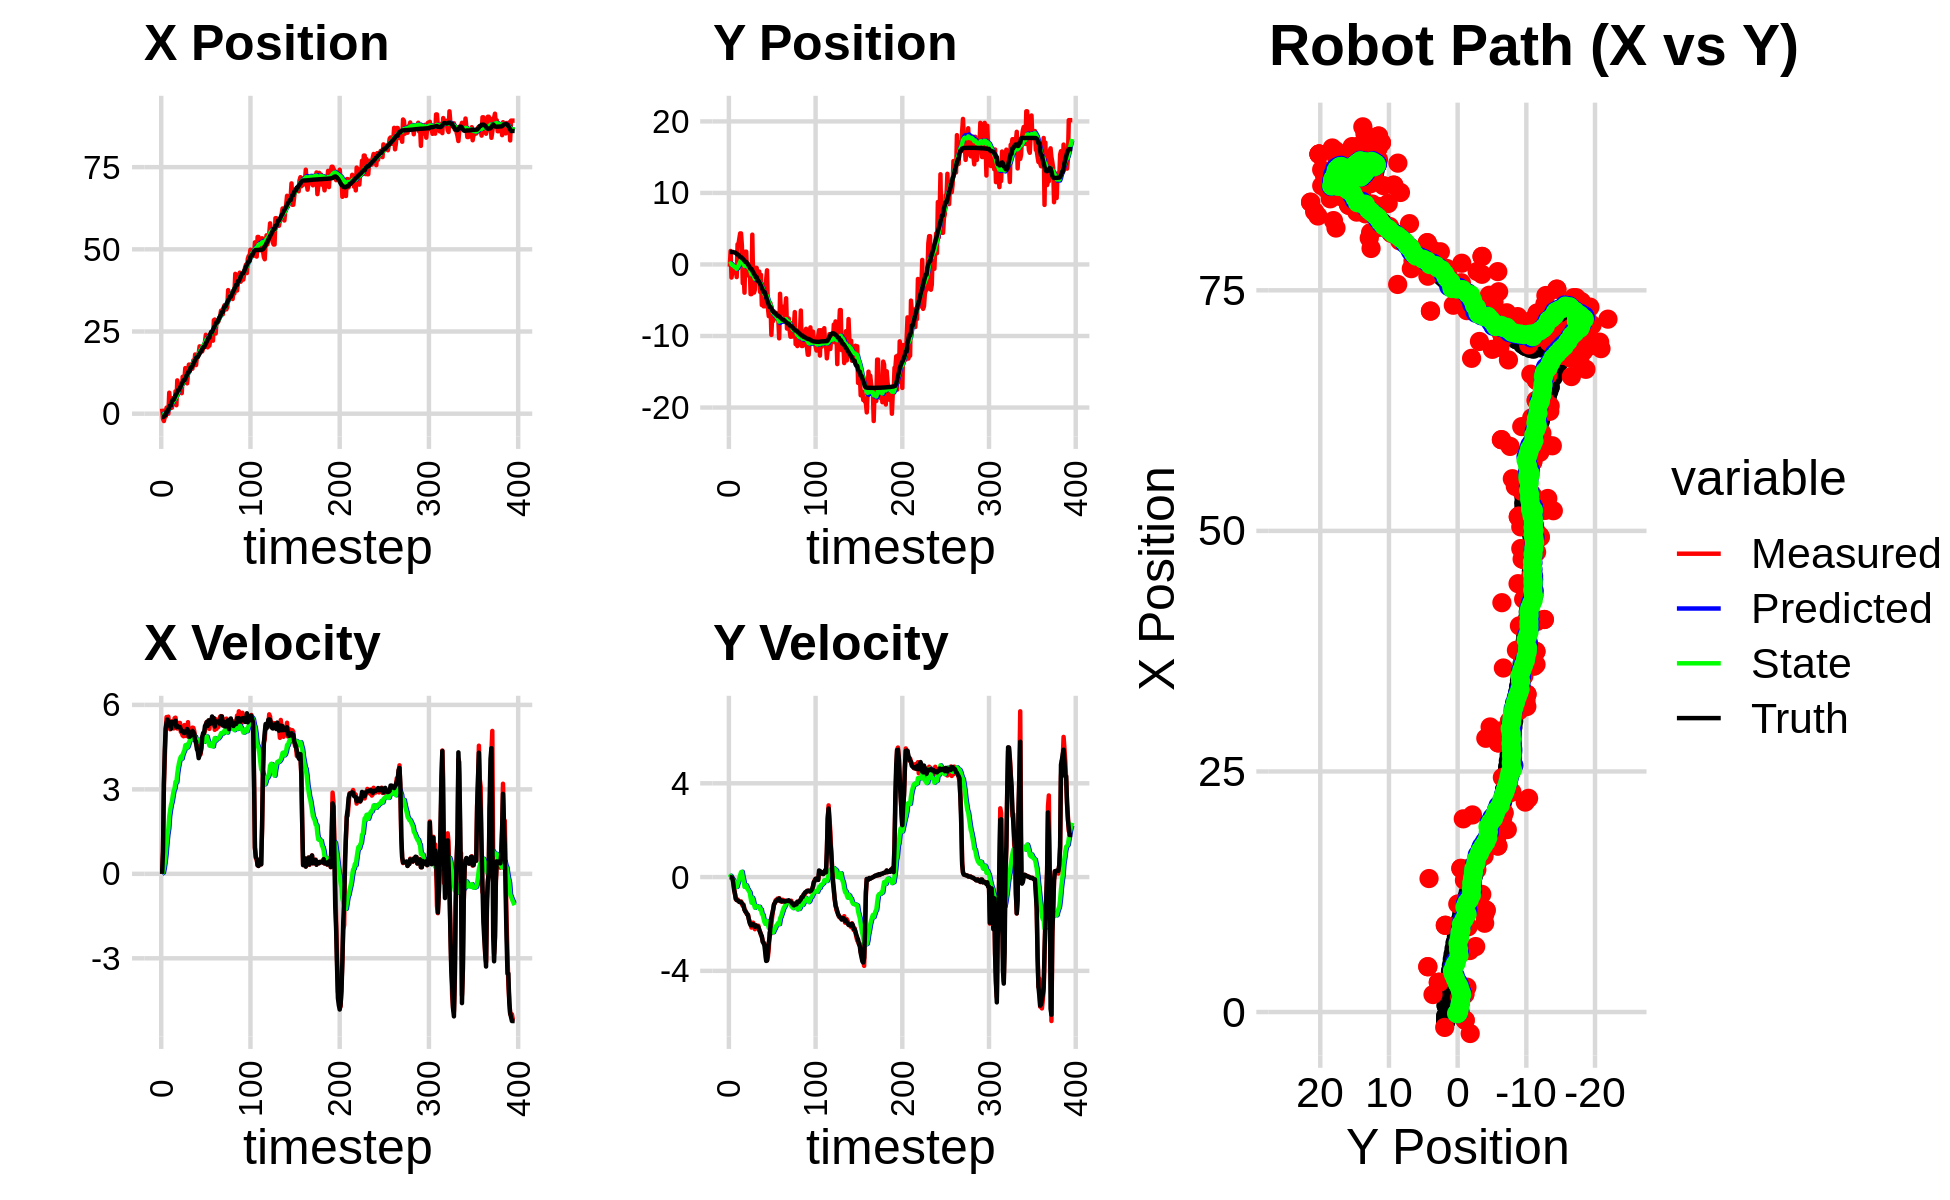

The data file committed next to this chart (first rows):
-2.951926827364971029e+00, 5.052025309011025644e-01, 0.000000000000000000e+00, -0.000000000000000000e+00, 0.000000000000000000e+00, 0.000000000000000000e+00, 0.000000000000000000e+00, 0.000000000000000000e+00, -1.773383284512796421e-01, 3.640090778176189451e-02, 0.000000000000000000e+00, 0.000000000000000000e+00, -1.002197861798192147e+00, 1.743396878165834885e+00, 0.000000000000000000e+00, 0.000000000000000000e+00, 0.000000000000000000e+00, 7.979648071341216564e-04
1.528456091897266278e+00, -3.087598095348536575e-01, 0.000000000000000000e+00, -0.000000000000000000e+00, -1.773383284512796421e-01, 3.640090778176189451e-02, 0.000000000000000000e+00, 0.000000000000000000e+00, -8.005154288605524637e-02, 1.220059475498723456e-02, 1.990847859554027710e-02, -8.079224752417946825e-03, -1.002197861798192147e+00, 1.743396878165834885e+00, 0.000000000000000000e+00, 0.000000000000000000e+00, 0.000000000000000000e+00, 3.260049197706393898e-05
-1.598188877162140864e+00, 1.883037090264809699e+00, 8.129999568406405253e-01, 3.288900134661227790e-04, -7.806069502650121728e-02, 1.139267227974543988e-02, 1.990847859554027710e-02, -8.079224752417946825e-03, -1.481323255395919913e-01, 1.454454779873858572e-01, 4.082171571957531053e-02, 5.564224110701868065e-02, -1.002197861798192147e+00, 1.743396878165834885e+00, 8.000000000000000444e-01, 0.000000000000000000e+00, 8.000000119209289551e-01, -4.045387613587081432e-04
-2.230925321416755924e+00, -1.827228842690923338e+00, 3.181964212922065549e+00, -1.507481377104206988e-02, -1.440501539676344589e-01, 1.510097020980877280e-01, 4.082171571957531053e-02, 5.564224110701868065e-02, -1.772832157491894822e-01, 2.829672662545107409e-03, 1.888343213705311885e-01, -2.917274196988270396e-02, -8.624502421624162807e-01, 1.743363321503706542e+00, 3.200000000000000178e+00, -8.999999999999999320e-03, 3.200000047683715820e+00, 4.737545736134052277e-03
-8.476303219693985813e-01, -1.097967558707478197e+00, 4.101954203254151388e+00, -1.943334103516333733e-02, -1.583997836121363578e-01, -8.760153444316298721e-05, 1.888343213705311885e-01, -2.917274196988270396e-02, -6.651840892651852966e-02, -8.203640320203506309e-02, 4.199453749493578525e-01, -7.501518363774545284e-02, -4.347158669108844853e-01, 1.740120477468150684e+00, 4.400000000000000355e+00, -4.499999999999999833e-02, 4.400000095367431641e+00, 4.737545736134052277e-03
-8.476303219693985813e-01, -1.097967558707478197e+00, 5.118555839390073636e+00, -1.581935669029231051e-01, -2.452387143158274441e-02, -8.953792156580961392e-02, 4.199453749493578525e-01, -7.501518363774545284e-02, 1.045501637833297914e-01, -1.709212126028393786e-01, 6.894961047657215403e-01, -1.270735306053315250e-01, -4.347158669108844853e-01, 1.740120477468150684e+00, 5.160999999999999588e+00, -2.419999999999999929e-01, 5.165999889373779297e+00, 3.089606389403343201e-02
1.841820955082235312e+00, -1.045245455184556249e+00, 5.568593797215930508e+00, -4.653011045061421491e-01, 1.734997742599019288e-01, -1.836285656633725449e-01, 6.894961047657215403e-01, -1.270735306053315250e-01, 4.887780370371398453e-01, -2.678180653693279512e-01, 1.063749722935701802e+00, -1.930841005443673375e-01, 6.711419819999362435e-01, 1.675661039782489148e+00, 5.365000000000000213e+00, -5.530000000000000471e-01, 5.393000125885009766e+00, 8.336444199085235596e-02
1.841820955082235312e+00, -1.045245455184556249e+00, 5.443182772317549656e+00, -7.077291785406678581e-01, 5.951530093307100255e-01, -2.871264754237646821e-01, 1.063749722935701802e+00, -1.930841005443673375e-01, 8.745056335313179385e-01, -3.731407853503499461e-01, 1.386135590413250185e+00, -2.662254542198115304e-01, 6.711419819999362435e-01, 1.675661039782489148e+00, 5.480999999999999872e+00, -7.139999999999999680e-01, 5.527999877929687500e+00, 1.292958557605743408e-01
1.118826845051323557e-02, -3.797257263949128658e-01, 5.581512272416069287e+00, -9.453249201511174649e-01, 1.013119192572643046e+00, -3.997633307723311158e-01, 1.386135590413250185e+00, -2.662254542198115304e-01, 1.135305393173232202e+00, -4.327895197973777863e-01, 1.592537526202764342e+00, -3.124938073557776419e-01, 1.300280928695823457e+00, 1.591591802792190258e+00, 5.435999999999999943e+00, -9.210000000000000409e-01, 5.513999938964843750e+00, 1.677750349044799805e-01
6.387991309027989395e+00, -1.763521449763055138e+00, 5.280614073606710868e+00, -9.812002842082473419e-01, 1.294559145793508614e+00, -4.640389005329555450e-01, 1.592537526202764342e+00, -3.124938073557776419e-01, 1.833880045640301715e+00, -6.024704438601571344e-01, 2.040808675308228626e+00, -4.183632744219782373e-01, 1.918563246856277216e+00, 1.486028654123788151e+00, 5.269999999999999574e+00, -9.789999999999999813e-01, 5.360000133514404297e+00, 1.837165653705596924e-01
3.080244601119300540e+00, 2.813986254757680161e+00, 5.134121820266497771e+00, -9.539802983111244084e-01, 2.037960913171124488e+00, -6.443067713023549192e-01, 2.040808675308228626e+00, -4.183632744219782373e-01, 2.261662868854777741e+00, -3.918697916343739651e-01, 2.265369187951199681e+00, -2.890101637023703152e-01, 2.523421644860261104e+00, 1.373438907076176774e+00, 5.270999999999999908e+00, -9.979999999999999982e-01, 5.364999771118164062e+00, 1.837165653705596924e-01
3.080244601119300540e+00, 2.813986254757680161e+00, 5.229999597339960893e+00, -1.017196610057911510e+00, 2.488199787649897576e+00, -4.207708080046109744e-01, 2.265369187951199681e+00, -2.890101637023703152e-01, 2.674606543029472761e+00, -1.947279671239075249e-01, 2.457975650311772231e+00, -1.812448909898458083e-01, 2.523421644860261104e+00, 1.373438907076176774e+00, 5.155000000000000249e+00, -1.010000000000000009e+00, 5.252999782562255859e+00, 1.920944899320602417e-01
1.817061662893753038e+00, 3.587045802331441990e+00, 5.415205205927239973e+00, -1.054914103825414617e+00, 2.920404108060649762e+00, -2.128524562228921169e-01, 2.457975650311772231e+00, -1.812448909898458083e-01, 2.980733871808877389e+00, 5.313190818457635967e-02, 2.566999494416687178e+00, -5.474198252687323407e-02, 3.631015181547622372e+00, 1.157851112272305860e+00, 5.400000000000000355e+00, -1.060999999999999943e+00, 5.502999782562255859e+00, 1.923963129520416260e-01
4.708842426331027120e+00, 4.343610299079124104e+00, 5.406914617076624907e+00, -1.071176572192484189e+00, 3.237433821250546018e+00, 4.765770993188903765e-02, 2.566999494416687178e+00, -5.474198252687323407e-02, 3.485488430911203306e+00, 3.481873109389008736e-01, 2.787568552418424606e+00, 8.734568449313262484e-02, 4.240722060213687250e+00, 1.036950362698279671e+00, 5.339000000000000412e+00, -1.062000000000000055e+00, 5.443999767303466797e+00, 1.955798566341400146e-01
4.708842426331027120e+00, 4.343610299079124104e+00, 5.165606652040503732e+00, -1.033602071746846818e+00, 3.764245286153045988e+00, 3.569218793882141250e-01, 2.787568552418424606e+00, 8.734568449313262484e-02, 3.950588066370135820e+00, 6.279730853757519160e-01, 2.956370633966973305e+00, 2.094357181559221848e-01, 4.240722060213687250e+00, 1.036950362698279671e+00, 5.336999999999999744e+00, -1.070999999999999952e+00, 5.443999767303466797e+00, 1.974850445985794067e-01
3.102470874904862175e+00, 2.630911065004010396e+00, 5.528980912014046289e+00, -1.143540572420084667e+00, 4.246225129766832751e+00, 6.489166571913441706e-01, 2.956370633966973305e+00, 2.094357181559221848e-01, 4.283089992395546552e+00, 7.449640717390457745e-01, 3.035020843379718336e+00, 2.253173146781942415e-01, 4.853642821086042503e+00, 9.140147701045584494e-01, 5.336000000000000298e+00, -1.112000000000000099e+00, 5.451000213623046875e+00, 2.039509415626525879e-01
6.802981972843405778e+00, -2.624748335866416760e+00, 5.546856493968475021e+00, -1.227251677211249614e+00, 4.586592076733518653e+00, 7.674958032068651681e-01, 3.035020843379718336e+00, 2.253173146781942415e-01, 4.876344434567632113e+00, 4.180016328538150305e-01, 3.266094596591051502e+00, -1.342021737153450966e-02, 5.470778822800503427e+00, 7.856716052617022106e-01, 5.440000000000000391e+00, -1.167999999999999927e+00, 5.354000091552734375e+00, 2.177439481019973755e-01
2.587074875838200505e+00, -1.346859024649995851e+00, 5.318381664001822884e+00, -1.176701222447902984e+00, 5.202953894226737042e+00, 4.166596111166615546e-01, 3.266094596591051502e+00, -1.342021737153450966e-02, 5.100960824896752399e+00, 2.152014508156908923e-01, 3.246640115897311052e+00, -1.592564269492924012e-01, 5.982808470862766015e+00, 6.722659597815822119e-01, 5.208999999999999631e+00, -1.239000000000000101e+00, 5.354000091552734375e+00, 2.177439481019973755e-01
1.013615429405867019e+01, -3.946803974149906136e+00, 5.160714598590262270e+00, -1.391419271480073050e+00, 5.425624836486483638e+00, 1.992758081207616494e-01, 3.246640115897311052e+00, -1.592564269492924012e-01, 5.877905619835460449e+00, -2.011807936846488343e-01, 3.560564716062307067e+00, -4.180445511647298273e-01, 6.584405302765743428e+00, 5.248018033105367186e-01, 5.259000000000000341e+00, -1.395000000000000018e+00, 5.440999984741210938e+00, 2.633553445339202881e-01
9.014239192173370441e+00, 1.788792443790752751e+00, 5.277543033972835751e+00, -1.422918269020565285e+00, 6.233962091441691555e+00, -2.429852488011218226e-01, 3.560564716062307067e+00, -4.180445511647298273e-01, 6.528864566338746123e+00, -1.243513692627667699e-01, 3.773683525973754449e+00, -3.787819121278468426e-01, 7.204623579641594056e+00, 3.569781307284397021e-01, 5.224999999999999645e+00, -1.473999999999999977e+00, 5.427999973297119141e+00, 2.633553445339202881e-01
9.014239192173370441e+00, 1.788792443790752751e+00, 5.359209446605758487e+00, -1.521484870939862288e+00, 6.906232918936121123e+00, -1.622295604755514542e-01, 3.773683525973754449e+00, -3.787819121278468426e-01, 7.143177521899056970e+00, -5.664459110898285854e-02, 3.948236864281161385e+00, -3.504766698781545120e-01, 7.204623579641594056e+00, 3.569781307284397021e-01, 5.216000000000000192e+00, -1.502999999999999892e+00, 5.427999973297119141e+00, 2.766224145889282227e-01
8.859273433607231851e+00, -1.524421142866007051e+00, 5.360527892747042777e+00, -1.595740889264449791e+00, 7.538001208327172797e+00, -9.169225809679831807e-02, 3.948236864281161385e+00, -3.504766698781545120e-01, 7.706156663746840607e+00, -2.691560090869524746e-01, 4.077317110790969146e+00, -4.827074552869469182e-01, 7.808427214372036573e+00, 1.847860347375915036e-01, 5.214999999999999858e+00, -1.584999999999999964e+00, 5.449999809265136719e+00, 2.893302440643310547e-01
8.979896485595061151e+00, 5.264536523904368021e-02, 5.041035601689912049e+00, -1.593841572527043171e+00, 8.113888374825936722e+00, -3.174267546156471775e-01, 4.077317110790969146e+00, -4.827074552869469182e-01, 8.225786170654194152e+00, -3.400268152533625354e-01, 4.163377041019054481e+00, -5.248182917553519955e-01, 8.406535506127980284e+00, 5.590511183208518933e-03, 5.129999999999999893e+00, -1.622999999999999998e+00, 5.380000114440917969e+00, 3.062279820442199707e-01
6.239656567189899583e+00, -6.602129507533148756e-01, 5.010829964474678100e+00, -1.781208961085610110e+00, 8.642123874756100221e+00, -3.925086444288977683e-01, 4.163377041019054481e+00, -5.248182917553519955e-01, 8.497079718820963024e+00, -4.743598501294814529e-01, 4.093403489140785112e+00, -6.035712377345496815e-01, 8.993367552809264254e+00, -1.857139336413528852e-01, 5.062999999999999723e+00, -1.800000000000000044e+00, 5.373000144958496094e+00, 3.415411710739135742e-01
1.122756600400061266e+01, -1.812045520648694966e-02, 4.913549076342460076e+00, -1.905238901906951554e+00, 8.906420067735041357e+00, -5.347169739029363766e-01, 4.093403489140785112e+00, -6.035712377345496815e-01, 9.123321367860219411e+00, -5.540787106628791703e-01, 4.238778245365828923e+00, -6.486728400153412011e-01, 9.576339125910694250e+00, -3.978509177337223868e-01, 5.070000000000000284e+00, -1.963999999999999968e+00, 5.436999797821044922e+00, 3.699034452438354492e-01
1.058535248007088470e+01, -4.149935888464237443e+00, 4.886832790138111449e+00, -1.991379862770251918e+00, 9.547199192396801593e+00, -6.189459946644132460e-01, 4.238778245365828923e+00, -6.486728400153412011e-01, 9.657300730747838458e+00, -9.730722612574175256e-01, 4.316959902848315878e+00, -8.803729564780996553e-01, 1.015445649603042000e+01, -6.253785357675020196e-01, 5.011000000000000121e+00, -2.044000000000000039e+00, 5.412000179290771484e+00, 3.869543373584747314e-01
1.058535248007088470e+01, -4.149935888464237443e+00, 5.283187598427339537e+00, -2.152894082232020168e+00, 1.008899672103266987e+01, -1.061109556905227569e+00, 4.316959902848315878e+00, -8.803729564780996553e-01, 1.017218238027022181e+01, -1.375428991698335768e+00, 4.385220364937294946e+00, -1.087935557310876211e+00, 1.015445649603042000e+01, -6.253785357675020196e-01, 5.003000000000000114e+00, -2.063000000000000167e+00, 5.412000179290771484e+00, 3.869543373584747314e-01
1.387201511883133165e+01, 4.165229630972918429e+00, 5.015969778877610530e+00, -2.074423025204844340e+00, 1.061070441676395149e+01, -1.484222547429423500e+00, 4.385220364937294946e+00, -1.087935557310876211e+00, 1.089089159724449729e+01, -1.066257330089766642e+00, 4.563794581642758530e+00, -8.824621652580844078e-01, 1.072877061340161475e+01, -8.608886473199897083e-01, 5.057999999999999829e+00, -2.052000000000000046e+00, 5.458000183105468750e+00, 3.921442627906799316e-01
1.138381903616551938e+01, -2.710714267037441338e+00, 4.896181188314356447e+00, -1.944025487878463521e+00, 1.134727105540877368e+01, -1.154503546615575083e+00, 4.563794581642758530e+00, -8.824621652580844078e-01, 1.136551564460047814e+01, -1.332639274917903238e+00, 4.581068170184135369e+00, -1.008838949034350785e+00, 1.130847680578505887e+01, -1.098232435318783118e+00, 5.060999999999999943e+00, -2.003000000000000114e+00, 5.442999839782714844e+00, 3.779601156711578369e-01
9.228760361549674940e+00, -3.932974265900003985e+00, 5.075518669946899486e+00, -2.020761557455385660e+00, 1.182362246161889097e+01, -1.433523169821338428e+00, 4.581068170184135369e+00, -1.008838949034350785e+00, 1.164698857577612934e+01, -1.686825596052655918e+00, 4.486007360018944290e+00, -1.175407490397918586e+00, 1.189121568173253252e+01, -1.329305576358314145e+00, 5.144999999999999574e+00, -2.061999999999999833e+00, 5.543000221252441406e+00, 3.789009749889373779e-01
1.223066981171169409e+01, -3.509708809214427294e+00, 5.387243977086866309e+00, -2.223327940654570956e+00, 1.209558931177802421e+01, -1.804366345092447865e+00, 4.486007360018944290e+00, -1.175407490397918586e+00, 1.214772740525282657e+01, -1.994020384832196457e+00, 4.534349156078350873e+00, -1.307666923601904063e+00, 1.238256394829558538e+01, -1.527877257786904641e+00, 5.100999999999999979e+00, -2.120000000000000107e+00, 5.524000167846679688e+00, 3.914084434509277344e-01
1.492774367335577246e+01, -4.715793597583636254e-01, 4.858775348210289557e+00, -2.046041149652368940e+00, 1.260116232086066113e+01, -2.124787077192386686e+00, 4.534349156078350873e+00, -1.307666923601904063e+00, 1.279507740556938877e+01, -2.023662330490906491e+00, 4.655388911040227562e+00, -1.271110571864759509e+00, 1.296244943161864605e+01, -1.769199060490116437e+00, 4.876000000000000334e+00, -2.064999999999999947e+00, 5.295000076293945312e+00, 3.985645771026611328e-01
1.492774367335577246e+01, -4.715793597583636254e-01, 4.868238619786708909e+00, -2.085154378270940523e+00, 1.326061629667341180e+01, -2.150773387677382242e+00, 4.655388911040227562e+00, -1.271110571864759509e+00, 1.339864085961192330e+01, -2.051065501956915949e+00, 4.741155334541134359e+00, -1.237323753308367857e+00, 1.296244943161864605e+01, -1.769199060490116437e+00, 4.870000000000000107e+00, -2.079000000000000181e+00, 5.295000076293945312e+00, 4.046776890754699707e-01
1.495201456528842598e+01, -1.757728563386897314e+00, 4.899796073600605872e+00, -2.092745366454682898e+00, 1.387275639306603736e+01, -2.174797877287752534e+00, 4.741155334541134359e+00, -1.237323753308367857e+00, 1.396306295333450898e+01, -2.180792884452090519e+00, 4.797626585069554750e+00, -1.263005124257662093e+00, 1.408834397756945123e+01, -2.249073910000500831e+00, 4.911999999999999922e+00, -2.101999999999999869e+00, 5.342999935150146484e+00, 4.036553502082824707e-01
1.495201456528842598e+01, -1.757728563386897314e+00, 4.855653897000381747e+00, -2.073891860276524834e+00, 1.444282561184146374e+01, -2.307093396877856861e+00, 4.797626585069554750e+00, -1.263005124257662093e+00, 1.448465015941908618e+01, -2.300102516838891997e+00, 4.823474632422611208e+00, -1.280346709686478901e+00, 1.408834397756945123e+01, -2.249073910000500831e+00, 4.988000000000000433e+00, -2.134999999999999787e+00, 5.426000118255615234e+00, 4.036553502082824707e-01
1.369501119857320859e+01, -9.896822442272289466e-01, 5.193814721023040093e+00, -2.251934078847395160e+00, 1.496699762266134748e+01, -2.428137187807539732e+00, 4.823474632422611208e+00, -1.280346709686478901e+00, 1.488631988189568212e+01, -2.355608692267136206e+00, 4.782962125581987856e+00, -1.265700800171114526e+00, 1.456534516774739529e+01, -2.453615116130503537e+00, 5.078000000000000291e+00, -2.238999999999999879e+00, 5.550000190734863281e+00, 4.091154634952545166e-01
1.622819745567725036e+01, -3.851959751440162005e+00, 5.184892607978945023e+00, -2.331547338813577674e+00, 1.536461609445388099e+01, -2.482178772284247437e+00, 4.782962125581987856e+00, -1.265700800171114526e+00, 1.544954755164022409e+01, -2.644931600105690173e+00, 4.840931416946578913e+00, -1.383420343540817665e+00, 1.514925134171671495e+01, -2.710452960641731579e+00, 5.035999999999999588e+00, -2.351999999999999869e+00, 5.558000087738037109e+00, 4.225885570049285889e-01
1.476507765043747789e+01, -1.449696111196599135e+00, 5.069439262152463321e+00, -2.476479720427649411e+00, 1.593364069333488153e+01, -2.783273634459772161e+00, 4.840931416946578913e+00, -1.383420343540817665e+00, 1.585436712278325189e+01, -2.725067076989738268e+00, 4.798516775243988342e+00, -1.379859940089186665e+00, 1.572798669318849463e+01, -2.979310439976655456e+00, 4.980999999999999872e+00, -2.435000000000000053e+00, 5.545000076293945312e+00, 4.544146955013275146e-01
1.800485742069065864e+01, -5.670883821042102646e+00, 4.782943287444483715e+00, -2.553729970942771654e+00, 1.633421880030764939e+01, -2.863053070998657024e+00, 4.798516775243988342e+00, -1.379859940089186665e+00, 1.646190238988900489e+01, -3.149074453743599733e+00, 4.873649489312432692e+00, -1.568438619057602956e+00, 1.628635537655086907e+01, -3.262224124678645421e+00, 4.727000000000000313e+00, -2.524999999999999911e+00, 5.359000205993652344e+00, 4.904173612594604492e-01
1.478976738479200570e+01, -2.792048680061144594e+00, 4.617379600891376334e+00, -2.714137256881028470e+00, 1.694926733882024905e+01, -3.305918315649360117e+00, 4.873649489312432692e+00, -1.568438619057602956e+00, 1.677147925045808563e+01, -3.317557343516724710e+00, 4.763659627016075149e+00, -1.604811876250277880e+00, 1.682848489251385971e+01, -3.564197944296529919e+00, 4.703999999999999737e+00, -2.762000000000000011e+00, 5.454999923706054688e+00, 5.314072966575622559e-01
1.725441168246008417e+01, -5.852680849026250520e+00, 4.518333365862016393e+00, -2.819741454539895109e+00, 1.724784521315969243e+01, -3.478038531141752543e+00, 4.763659627016075149e+00, -1.604811876250277880e+00, 1.723703680649598624e+01, -3.730362320064929627e+00, 4.752524543151960046e+00, -1.775851755944262367e+00, 1.727324807664587425e+01, -3.831846641024357236e+00, 4.426000000000000156e+00, -2.803999999999999826e+00, 5.238999843597412109e+00, 5.579279065132141113e-01
1.725441168246008417e+01, -5.852680849026250520e+00, 4.538693598740215052e+00, -2.832447598160130031e+00, 1.771228926081118260e+01, -3.907947495659355841e+00, 4.752524543151960046e+00, -1.775851755944262367e+00, 1.766724189227499409e+01, -4.117481554208011651e+00, 4.721774491249547623e+00, -1.919130828195845462e+00, 1.727324807664587425e+01, -3.831846641024357236e+00, 4.349000000000000199e+00, -2.922000000000000153e+00, 5.238999843597412109e+00, 5.579279065132141113e-01
1.834674298784850421e+01, -4.773161577757774054e+00, 4.259848010197992529e+00, -2.994418411960714455e+00, 1.813941934139995027e+01, -4.309394637027596175e+00, 4.721774491249547623e+00, -1.919130828195845462e+00, 1.813405550592920079e+01, -4.398070605769413888e+00, 4.709660402969288562e+00, -1.996186300761367605e+00, 1.777596223375339690e+01, -4.160075591909968118e+00, 4.108999999999999986e+00, -3.244000000000000217e+00, 5.235000133514404297e+00, 6.126965284347534180e-01
2.048227942001080137e+01, -2.155772136890105717e+00, 4.218670450019535778e+00, -3.516373809117727678e+00, 1.860502154622612991e+01, -4.597689235845551003e+00, 4.709660402969288562e+00, -1.996186300761367605e+00, 1.872664858627964080e+01, -4.468440070721172219e+00, 4.771992579025591041e+00, -1.964583320124571930e+00, 1.825916993582921322e+01, -4.525546001276483210e+00, 4.227000000000000313e+00, -3.576000000000000068e+00, 5.537000179290771484e+00, 6.948522925376892090e-01
2.007642817486748754e+01, -8.184475172706106028e-01, 4.240455497141542018e+00, -3.552683759393855834e+00, 1.920384784418219937e+01, -4.664898402733629545e+00, 4.771992579025591041e+00, -1.964583320124571930e+00, 1.924639990988909588e+01, -4.423392754158716578e+00, 4.786831333820414258e+00, -1.872794774087442660e+00, 1.874591004811810535e+01, -4.938042090900140124e+00, 4.301999999999999602e+00, -3.559000000000000163e+00, 5.583000183105468750e+00, 6.973727345466613770e-01
2.011299389580419827e+01, -6.039209353430231353e+00, 4.462402357173191447e+00, -3.409754122168112911e+00, 1.972508304327113748e+01, -4.610672231567461310e+00, 4.786831333820414258e+00, -1.872794774087442660e+00, 1.973993769777520413e+01, -4.800344118737937649e+00, 4.789321235751986094e+00, -2.017665576578171471e+00, 1.915882241731662106e+01, -5.273691581558156649e+00, 4.474000000000000199e+00, -3.229999999999999982e+00, 5.518000125885009766e+00, 6.524688005447387695e-01
1.896134388451173791e+01, -7.227469252306488734e+00, 4.866943210673880138e+00, -3.056284555355554655e+00, 2.021886982135040256e+01, -5.002110676395754574e+00, 4.789321235751986094e+00, -2.017665576578171471e+00, 2.012581472646306224e+01, -5.233849058466395476e+00, 4.735860805406305829e+00, -2.172728414626928117e+00, 1.966557824585795089e+01, -5.633269714353075663e+00, 4.860999999999999766e+00, -2.806999999999999940e+00, 5.613999843597412109e+00, 5.607307553291320801e-01
2.011230989532776192e+01, -5.449588614110243867e+00, 4.860324753896170691e+00, -2.371435684167841895e+00, 2.059940080700369336e+01, -5.451121899929088244e+00, 4.735860805406305829e+00, -2.172728414626928117e+00, 2.056770792054473773e+01, -5.460336608034517702e+00, 4.719552120169039355e+00, -2.183009261546941193e+00, 2.021673905868664178e+01, -5.944611476890574231e+00, 5.003999999999999559e+00, -2.544999999999999929e+00, 5.613999843597412109e+00, 4.539346694946289062e-01
2.011230989532776192e+01, -5.449588614110243867e+00, 4.988843069841011335e+00, -2.434141971490811240e+00, 2.103966313256164256e+01, -5.678637534189212133e+00, 4.719552120169039355e+00, -2.183009261546941193e+00, 2.098081457638582847e+01, -5.671615808508540191e+00, 4.690009291598408403e+00, -2.185698778380139373e+00, 2.021673905868664178e+01, -5.944611476890574231e+00, 4.998000000000000220e+00, -2.028000000000000025e+00, 5.394000053405761719e+00, 4.539346694946289062e-01
2.181719493851925762e+01, -9.846032069957077582e+00, 5.079622109097368998e+00, -1.994062640445405377e+00, 2.144981550554566851e+01, -5.890185686346554483e+00, 4.690009291598408403e+00, -2.185698778380139373e+00, 2.149600222212315614e+01, -6.206327426473899678e+00, 4.724838439560155479e+00, -2.355188033747702026e+00, 2.078616845614028463e+01, -6.197880195375951473e+00, 5.243999999999999773e+00, -1.725999999999999979e+00, 5.520999908447265625e+00, 3.740772306919097900e-01
2.399825823311340045e+01, -7.107160137535345257e+00, 5.309889230482943034e+00, -1.682253926227853746e+00, 2.196848606607917276e+01, -6.441846229848669836e+00, 4.724838439560155479e+00, -2.355188033747702026e+00, 2.215142035003228571e+01, -6.464899663067192215e+00, 4.844227126464645039e+00, -2.350320123217566337e+00, 2.137779843803496860e+01, -6.410846637991159724e+00, 5.299000000000000377e+00, -1.550999999999999934e+00, 5.520999908447265625e+00, 3.068113625049591064e-01
2.285482645030175064e+01, -7.907969521621490472e+00, 5.395454321630849925e+00, -1.395493157622638147e+00, 2.263584306267874879e+01, -6.699931675388948626e+00, 4.844227126464645039e+00, -2.350320123217566337e+00, 2.267807450877770137e+01, -6.754343672585578773e+00, 4.879851997541324593e+00, -2.355391326665262852e+00, 2.188579976542870398e+01, -6.559460566931003100e+00, 5.384000000000000341e+00, -1.391000000000000014e+00, 5.560999870300292969e+00, 2.530959844589233398e-01
2.018689048252249663e+01, -6.565572279124110899e+00, 5.336136818117902969e+00, -1.184398891452633329e+00, 2.316605970853183294e+01, -6.989882805252104703e+00, 4.879851997541324593e+00, -2.355391326665262852e+00, 2.295816632801428980e+01, -6.899964185363447911e+00, 4.765894899329524925e+00, -2.275145228566202604e+00, 2.250009381758138716e+01, -6.707235263575483941e+00, 5.253999999999999559e+00, -1.163000000000000034e+00, 5.560999870300292969e+00, 2.184172570705413818e-01
2.069561588791432527e+01, -6.749132314248989850e+00, 5.432331616509924466e+00, -1.102100113905850831e+00, 2.343475581794724150e+01, -7.127478708220068349e+00, 4.765894899329524925e+00, -2.275145228566202604e+00, 2.325499208433981835e+01, -7.041241853339002432e+00, 4.672624785290713234e+00, -2.196877398007182958e+00, 2.311459386378085412e+01, -6.838137553521995038e+00, 5.450999999999999623e+00, -1.104000000000000092e+00, 5.560999870300292969e+00, 2.001612484455108643e-01
2.069561588791432527e+01, -6.749132314248989850e+00, 5.149393005913416310e+00, -9.863067426806532145e-01, 2.372225456286889056e+01, -7.260929593139720417e+00, 4.672624785290713234e+00, -2.196877398007182958e+00, 2.351165839966581572e+01, -7.161960157470667276e+00, 4.557467192801114564e+00, -2.110600258099267990e+00, 2.311459386378085412e+01, -6.838137553521995038e+00, 5.320000000000000284e+00, -1.038000000000000034e+00, 5.420000076293945312e+00, 1.892463713884353638e-01
2.271734261546777844e+01, -7.392110394074729918e+00, 5.468860843902521474e+00, -1.024528434611822414e+00, 2.396740511894592629e+01, -7.373020183280593720e+00, 4.557467192801114564e+00, -2.110600258099267990e+00, 2.391335246117209579e+01, -7.323538801352071026e+00, 4.543198528998082963e+00, -2.054893714132209226e+00, 2.424260270632365888e+01, -7.056771205489508425e+00, 5.339000000000000412e+00, -9.939999999999999947e-01, 5.431000232696533203e+00, 1.851919740438461304e-01
2.480679845400992889e+01, -7.685844170333424152e+00, 5.335401953275893838e+00, -9.191748303395049779e-01, 2.436767231407190337e+01, -7.529028172765292126e+00, 4.543198528998082963e+00, -2.054893714132209226e+00, 2.443792458472206164e+01, -7.488533489310027491e+00, 4.600045847574135038e+00, -2.002849432385846118e+00, 2.485636460797711322e+01, -7.168711589974935627e+00, 5.346000000000000085e+00, -9.569999999999999618e-01, 5.431000232696533203e+00, 1.706037819385528564e-01
2.480679845400992889e+01, -7.685844170333424152e+00, 5.497021106945081392e+00, -9.470183291900982070e-01, 2.489792916947947532e+01, -7.688818432548612414e+00, 4.600045847574135038e+00, -2.002849432385846118e+00, 2.493226480155793467e+01, -7.638945078935255317e+00, 4.637708037885841961e+00, -1.947716864840330464e+00, 2.485636460797711322e+01, -7.168711589974935627e+00, 5.589000000000000412e+00, -9.419999999999999485e-01, 5.666999816894531250e+00, 1.706037819385528564e-01
2.220933639978309415e+01, -1.032807056846400506e+01, 5.330746209834473781e+00, -8.988783739403548578e-01, 2.539603560534651905e+01, -7.833716765419288741e+00, 4.637708037885841961e+00, -1.947716864840330464e+00, 2.518310820320975552e+01, -7.989437794021328365e+00, 4.525362523553448924e+00, -2.006249390243017849e+00, 2.548984563330339626e+01, -7.274856494857654177e+00, 5.349999999999999645e+00, -9.140000000000000346e-01, 5.427999973297119141e+00, 1.670500636100769043e-01
2.844803345166624098e+01, -4.101331638481646280e+00, 5.527103888563904555e+00, -1.012068739491797986e+00, 2.563564445556509952e+01, -8.190062733045630594e+00, 4.525362523553448924e+00, -2.006249390243017849e+00, 2.589791551395967062e+01, -7.807262219477432375e+00, 4.699695195710260620e+00, -1.768961709759147460e+00, 2.611127507669052150e+01, -7.383663104811644118e+00, 5.528999999999999915e+00, -1.022999999999999909e+00, 5.623000144958496094e+00, 1.811038255691528320e-01
2.863328874082630904e+01, -6.858642147977094261e+00, 5.113646394085055391e+00, -9.708989453289910143e-01, 2.636788503353069757e+01, -7.984158390453346854e+00, 4.699695195710260620e+00, -1.768961709759147460e+00, 2.656103657721439504e+01, -7.854135087388331549e+00, 4.821810098173931358e+00, -1.676327437352675975e+00, 2.672922074761061140e+01, -7.498893664893273581e+00, 5.232999999999999652e+00, -9.839999999999999858e-01, 5.324999809265136719e+00, 1.876309812068939209e-01
... 336 more rows
